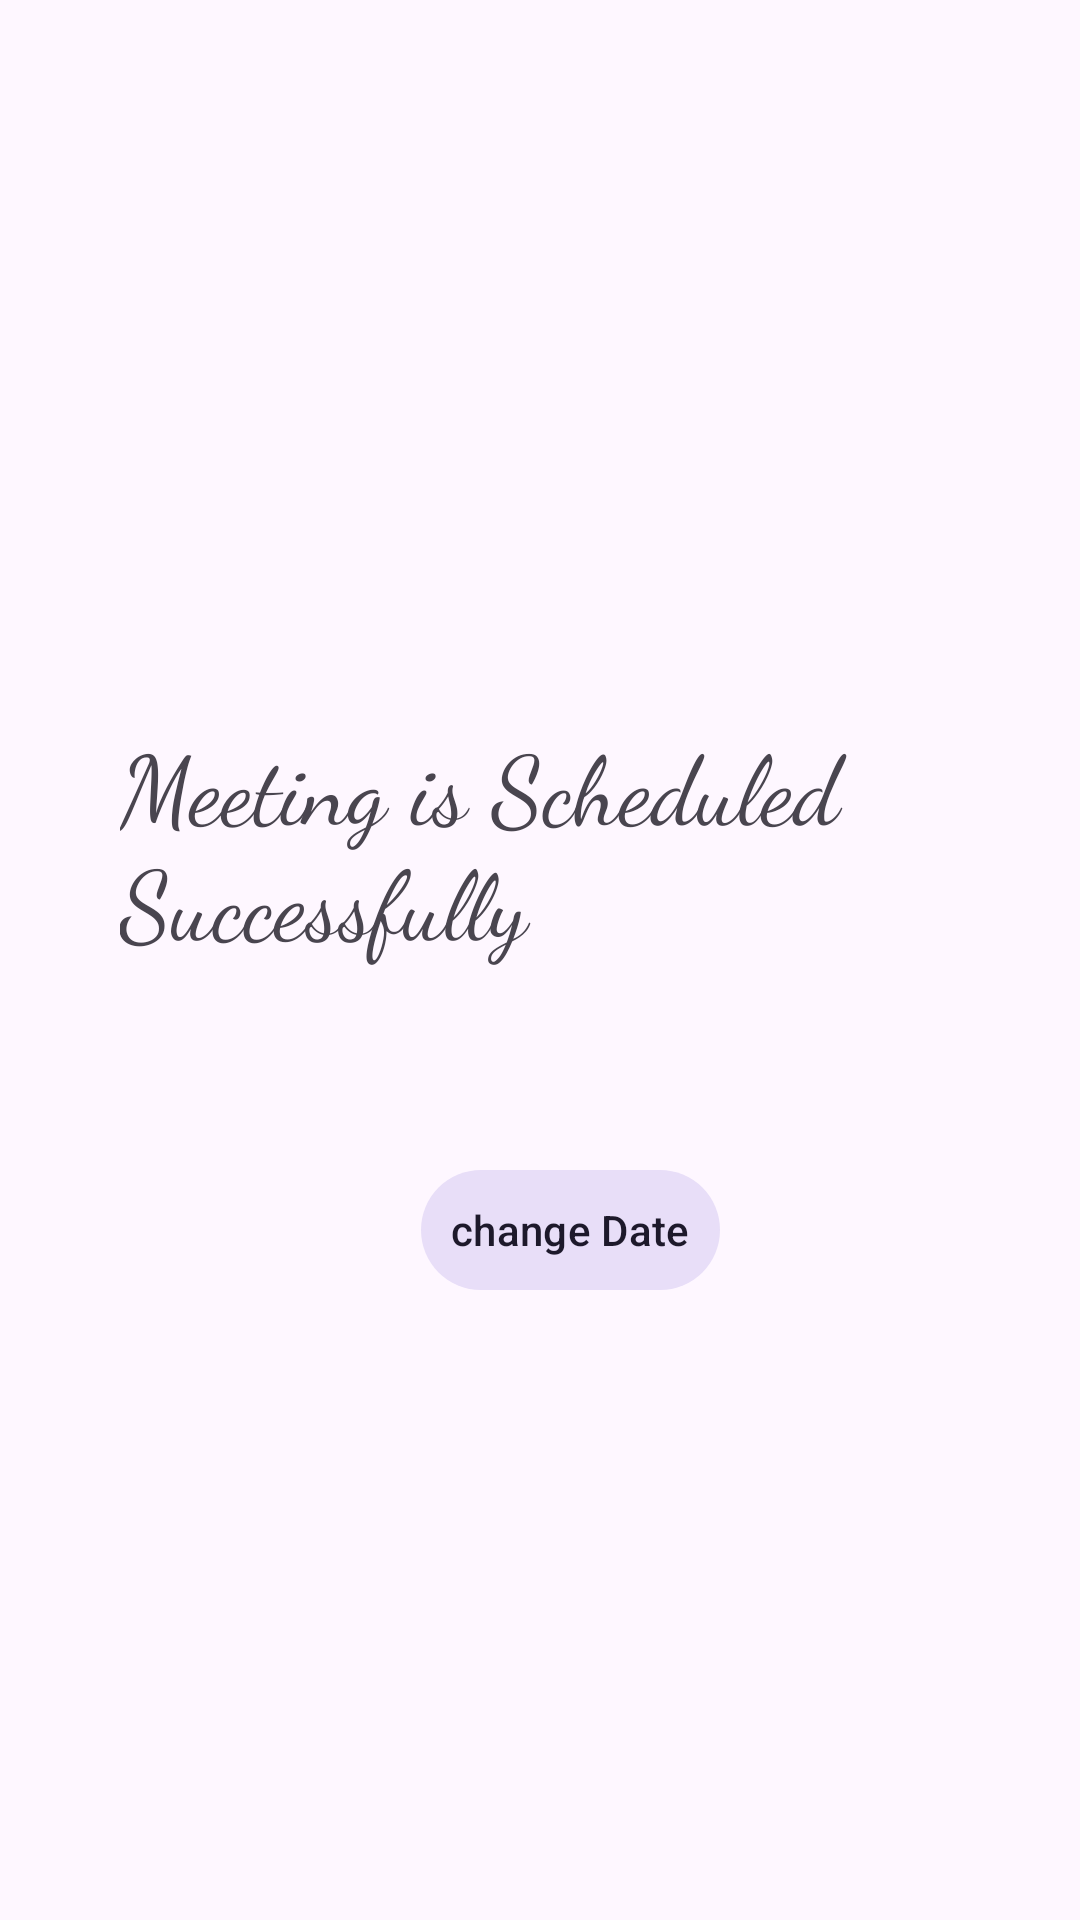

Android layout source for this screen:
<!-- AndroidManifest.xml: application theme Theme.DatePickerFragmentCommunication -->
<!-- res/layout/fragment_success.xml -->
<?xml version="1.0" encoding="utf-8"?>
<androidx.constraintlayout.widget.ConstraintLayout xmlns:android="http://schemas.android.com/apk/res/android"
    xmlns:app="http://schemas.android.com/apk/res-auto"
    xmlns:tools="http://schemas.android.com/tools"
    android:layout_width="match_parent"
    android:layout_height="match_parent"
    tools:context=".SuccessFragment">

    <ScrollView
        android:layout_width="match_parent"
        android:layout_height="match_parent"
        android:fillViewport="true">
    <androidx.constraintlayout.widget.ConstraintLayout
        android:layout_width="match_parent"
        android:layout_height="wrap_content">

        <TextView
            android:id="@+id/successTextView"
            android:layout_width="wrap_content"
            android:layout_height="wrap_content"
            android:fontFamily="cursive"
            android:padding="40dp"
            android:text="Meeting is Scheduled Successfully"
            android:textSize="32sp"
            app:layout_constraintBottom_toBottomOf="parent"
            app:layout_constraintEnd_toEndOf="parent"
            app:layout_constraintHorizontal_bias="0.0"
            app:layout_constraintStart_toStartOf="parent"
            app:layout_constraintTop_toTopOf="parent"
            app:layout_constraintVertical_bias="0.417" />

        <com.google.android.material.button.MaterialButton
        android:id="@+id/changeDate"
        style="@style/Widget.Material3.Button.IconButton.Filled.Tonal"
        android:layout_width="wrap_content"
        android:layout_height="wrap_content"
        android:layout_marginTop="24dp"
        android:text="change Date"
        app:layout_constraintEnd_toEndOf="parent"
        app:layout_constraintHorizontal_bias="0.54"
        app:layout_constraintStart_toStartOf="parent"
        app:layout_constraintTop_toBottomOf="@+id/successTextView" />
    </androidx.constraintlayout.widget.ConstraintLayout>
    </ScrollView>
</androidx.constraintlayout.widget.ConstraintLayout>
<!-- resources referenced by this layout -->
<resources>
  <style name="Theme.DatePickerFragmentCommunication" parent="Base.Theme.DatePickerFragmentCommunication" />
  <style name="Base.Theme.DatePickerFragmentCommunication" parent="Theme.Material3.DayNight.NoActionBar">
          
          
      </style>
</resources>
